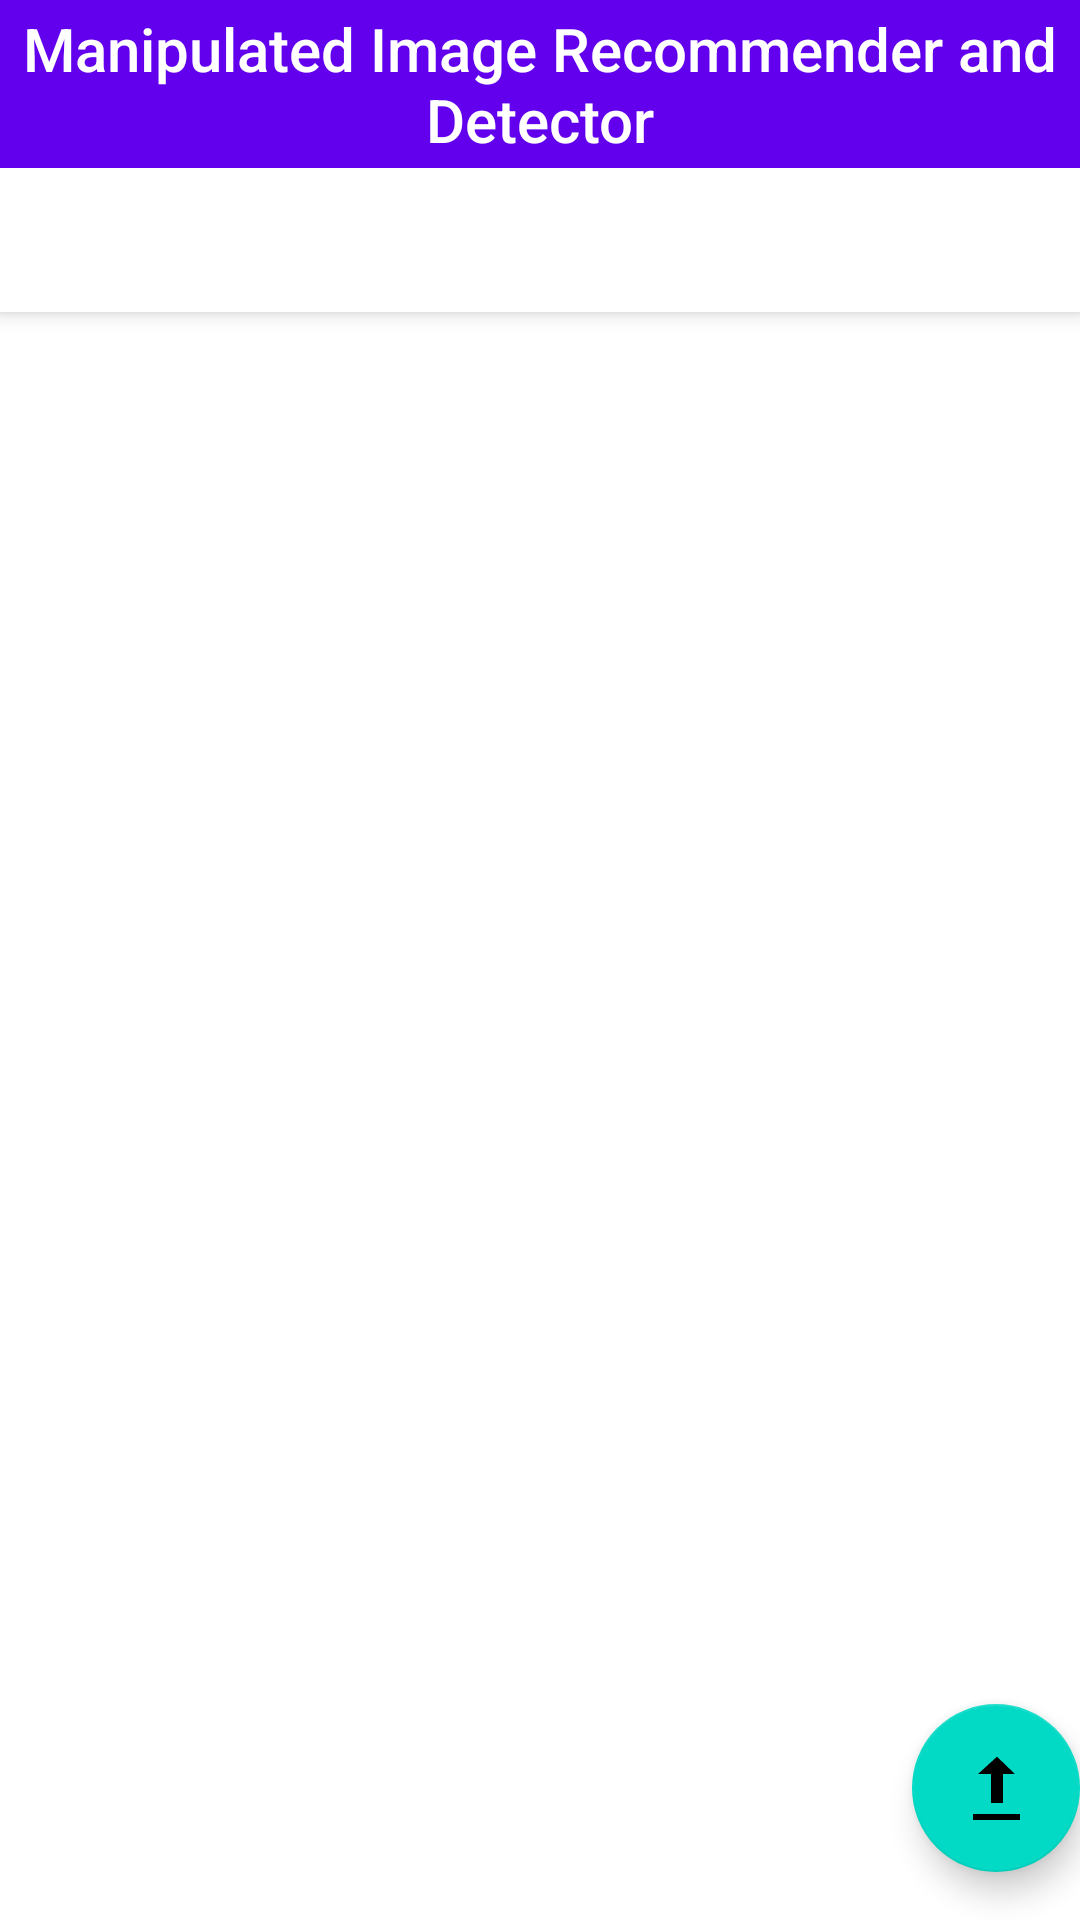

Reconstruct the res/layout file that produces this screen, plus the resources it refers to.
<!-- AndroidManifest.xml: activity theme Theme.ManipulatedImageRecommenderAndDetector.NoActionBar -->
<!-- res/layout/activity_main.xml -->
<?xml version="1.0" encoding="utf-8"?>
<androidx.coordinatorlayout.widget.CoordinatorLayout xmlns:android="http://schemas.android.com/apk/res/android"
    xmlns:app="http://schemas.android.com/apk/res-auto"
    xmlns:tools="http://schemas.android.com/tools"
    android:layout_width="match_parent"
    android:layout_height="match_parent"
    tools:context=".MainActivity">

    <com.google.android.material.appbar.AppBarLayout
        android:layout_width="match_parent"
        android:layout_height="wrap_content"
        android:theme="@style/Theme.ManipulatedImageRecommenderAndDetector.AppBarOverlay">

        <TextView
            android:id="@+id/title"
            android:layout_width="wrap_content"
            android:layout_height="wrap_content"
            android:gravity="center"
            android:minHeight="?actionBarSize"
            android:padding="@dimen/appbar_padding"
            android:text="@string/app_name"
            android:textAppearance="@style/TextAppearance.Widget.AppCompat.Toolbar.Title" />

        <com.google.android.material.tabs.TabLayout
            android:id="@+id/tabs"
            android:layout_width="match_parent"
            android:layout_height="wrap_content" />
    </com.google.android.material.appbar.AppBarLayout>

    <androidx.viewpager.widget.ViewPager
        android:id="@+id/view_pager"
        android:layout_width="match_parent"
        android:layout_height="match_parent"
        app:layout_behavior="@string/appbar_scrolling_view_behavior" />

    <com.google.android.material.floatingactionbutton.FloatingActionButton
        android:id="@+id/fab"
        android:layout_width="wrap_content"
        android:layout_height="wrap_content"
        android:layout_gravity="bottom|end"
        android:layout_marginEnd="@dimen/fab_margin"
        android:layout_marginBottom="16dp"
        app:srcCompat="@android:drawable/stat_sys_upload" />
</androidx.coordinatorlayout.widget.CoordinatorLayout>
<!-- resources referenced by this layout -->
<resources>
  <string name="app_name">Manipulated Image Recommender and Detector</string>
  <style name="Theme.ManipulatedImageRecommenderAndDetector.AppBarOverlay" parent="ThemeOverlay.AppCompat.Dark.ActionBar" />
  <style name="Theme.ManipulatedImageRecommenderAndDetector.NoActionBar">
          <item name="windowActionBar">false</item>
          <item name="windowNoTitle">true</item>
      </style>
</resources>
